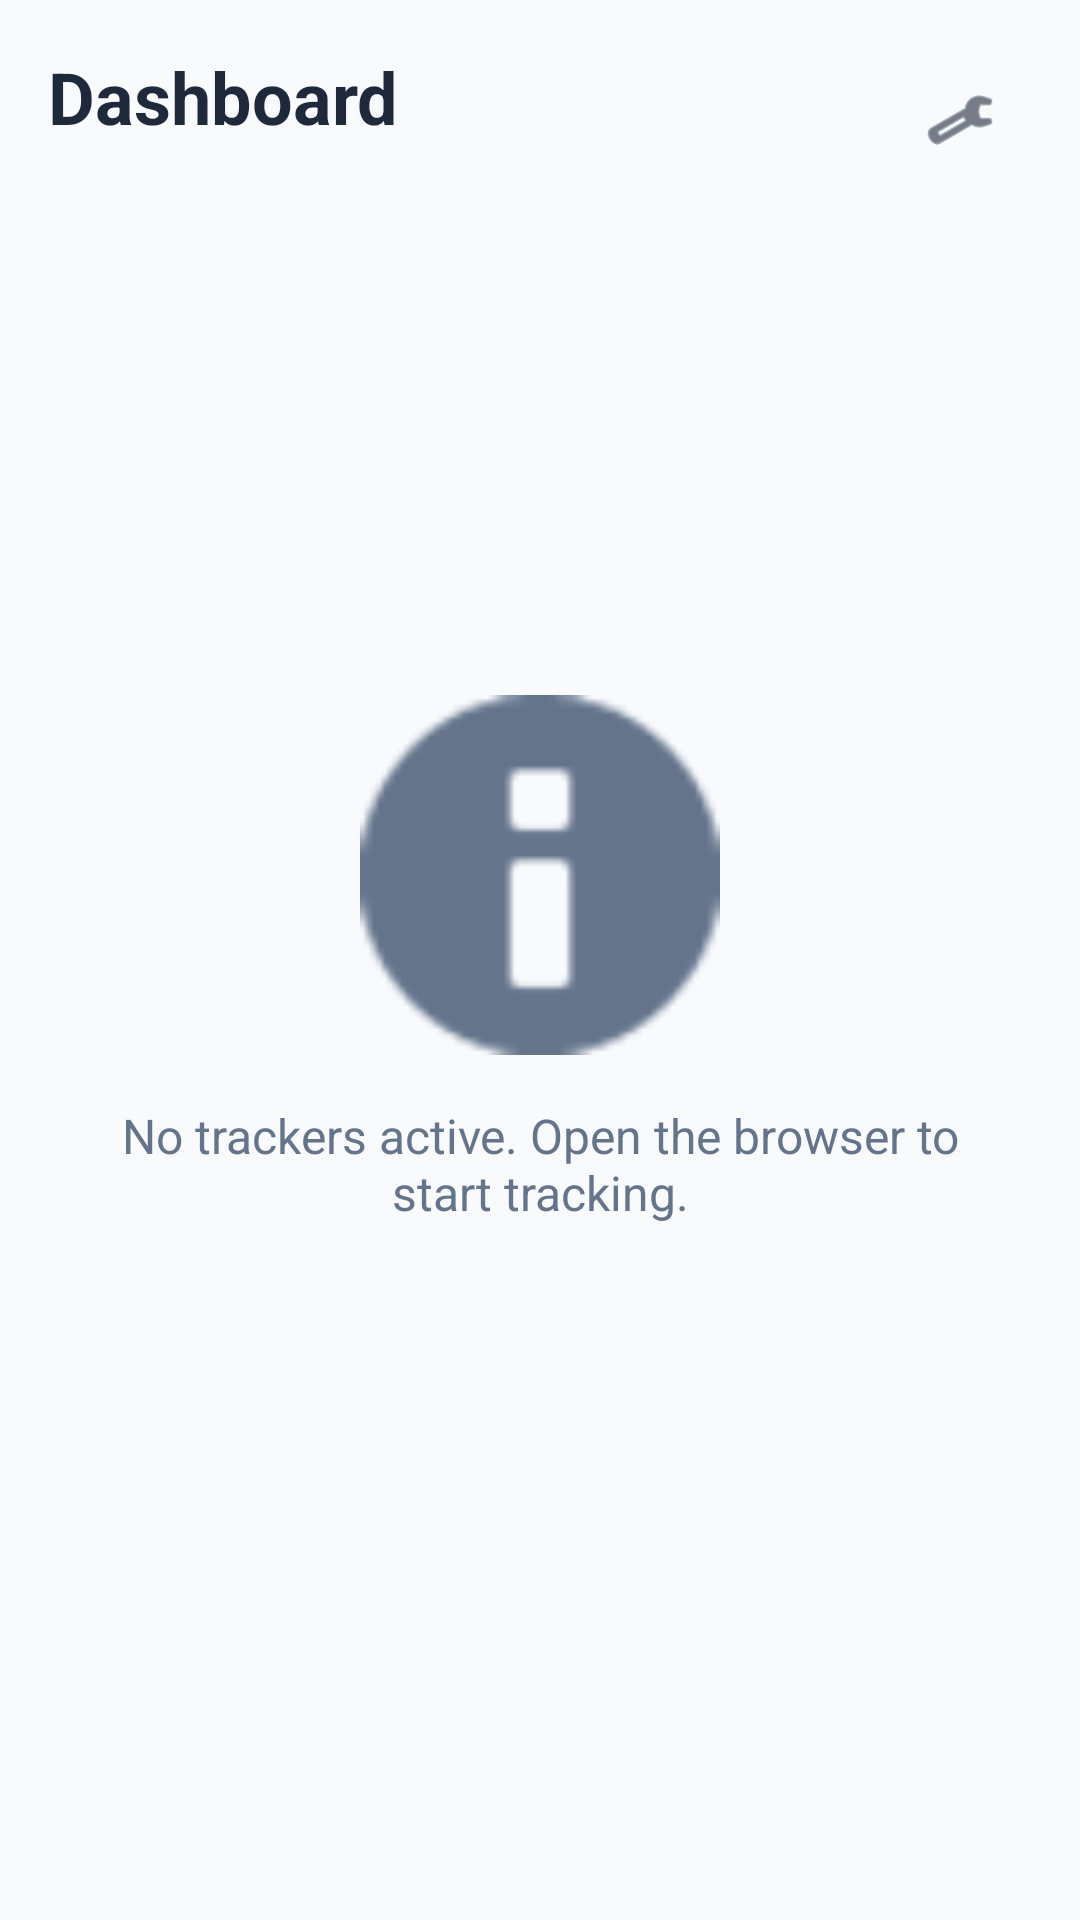

Layout XML and referenced resources for this Android screen:
<!-- AndroidManifest.xml: application theme Theme.MyApplication -->
<!-- res/layout/fragment_dashboard.xml -->
<?xml version="1.0" encoding="utf-8"?>
<androidx.constraintlayout.widget.ConstraintLayout xmlns:android="http://schemas.android.com/apk/res/android"
    xmlns:app="http://schemas.android.com/apk/res-auto"
    xmlns:tools="http://schemas.android.com/tools"
    android:layout_width="match_parent"
    android:layout_height="match_parent"
    android:background="@color/bg_soft_off_white"
    tools:context=".DashboardFragment">

    <TextView
        android:id="@+id/tv_title"
        android:layout_width="wrap_content"
        android:layout_height="wrap_content"
        android:text="Dashboard"
        android:textSize="24sp"
        android:textStyle="bold"
        android:textColor="@color/text_primary"
        android:layout_margin="16dp"
        app:layout_constraintTop_toTopOf="parent"
        app:layout_constraintStart_toStartOf="parent"/>

    <ImageView
        android:id="@+id/iv_settings"
        android:layout_width="48dp"
        android:layout_height="48dp"
        android:padding="12dp"
        android:layout_margin="16dp"
        android:src="@android:drawable/ic_menu_preferences"
        app:tint="@color/text_primary"
        app:layout_constraintTop_toTopOf="parent"
        app:layout_constraintEnd_toEndOf="parent" />

    <androidx.recyclerview.widget.RecyclerView
        android:id="@+id/recycler_view"
        android:layout_width="0dp"
        android:layout_height="0dp"
        android:layout_marginTop="16dp"
        app:layout_constraintBottom_toBottomOf="parent"
        app:layout_constraintEnd_toEndOf="parent"
        app:layout_constraintStart_toStartOf="parent"
        app:layout_constraintTop_toBottomOf="@id/tv_title" />

    <LinearLayout
        android:id="@+id/empty_state_container"
        android:layout_width="0dp"
        android:layout_height="wrap_content"
        android:gravity="center"
        android:orientation="vertical"
        android:padding="32dp"
        app:layout_constraintBottom_toBottomOf="parent"
        app:layout_constraintEnd_toEndOf="parent"
        app:layout_constraintStart_toStartOf="parent"
        app:layout_constraintTop_toTopOf="parent">

        <ImageView
            android:layout_width="120dp"
            android:layout_height="120dp"
            android:src="@android:drawable/ic_dialog_info" 
            app:tint="@color/text_secondary" />

        <TextView
            android:layout_width="wrap_content"
            android:layout_height="wrap_content"
            android:layout_marginTop="16dp"
            android:text="No trackers active. Open the browser to start tracking."
            android:textAlignment="center"
            android:textColor="@color/text_secondary"
            android:textSize="16sp" />
    </LinearLayout>

</androidx.constraintlayout.widget.ConstraintLayout>
<!-- resources referenced by this layout -->
<resources>
  <color name="bg_soft_off_white">#F8FAFC</color>
  <color name="text_primary">#1E293B</color>
  <color name="text_secondary">#64748B</color>
  <style name="Theme.MyApplication" parent="Theme.Material3.Light.NoActionBar">
          <item name="colorPrimary">@color/primary_accent</item>
          <item name="colorOnPrimary">@color/white</item>
  
          <item name="colorSecondary">@color/premium_accent</item>
          <item name="colorOnSecondary">@color/white</item>
  
          <item name="android:statusBarColor">@color/bg_soft_off_white</item>
          <item name="android:navigationBarColor">@color/bg_soft_off_white</item>
          <item name="android:windowBackground">@color/bg_soft_off_white</item>
  
          <item name="android:textColorPrimary">@color/text_primary</item>
          <item name="android:textColorSecondary">@color/text_secondary</item>
      </style>
  <color name="primary_accent">#6366F1</color>
  <color name="white">#FFFFFFFF</color>
  <color name="premium_accent">#F59E0B</color>
</resources>
